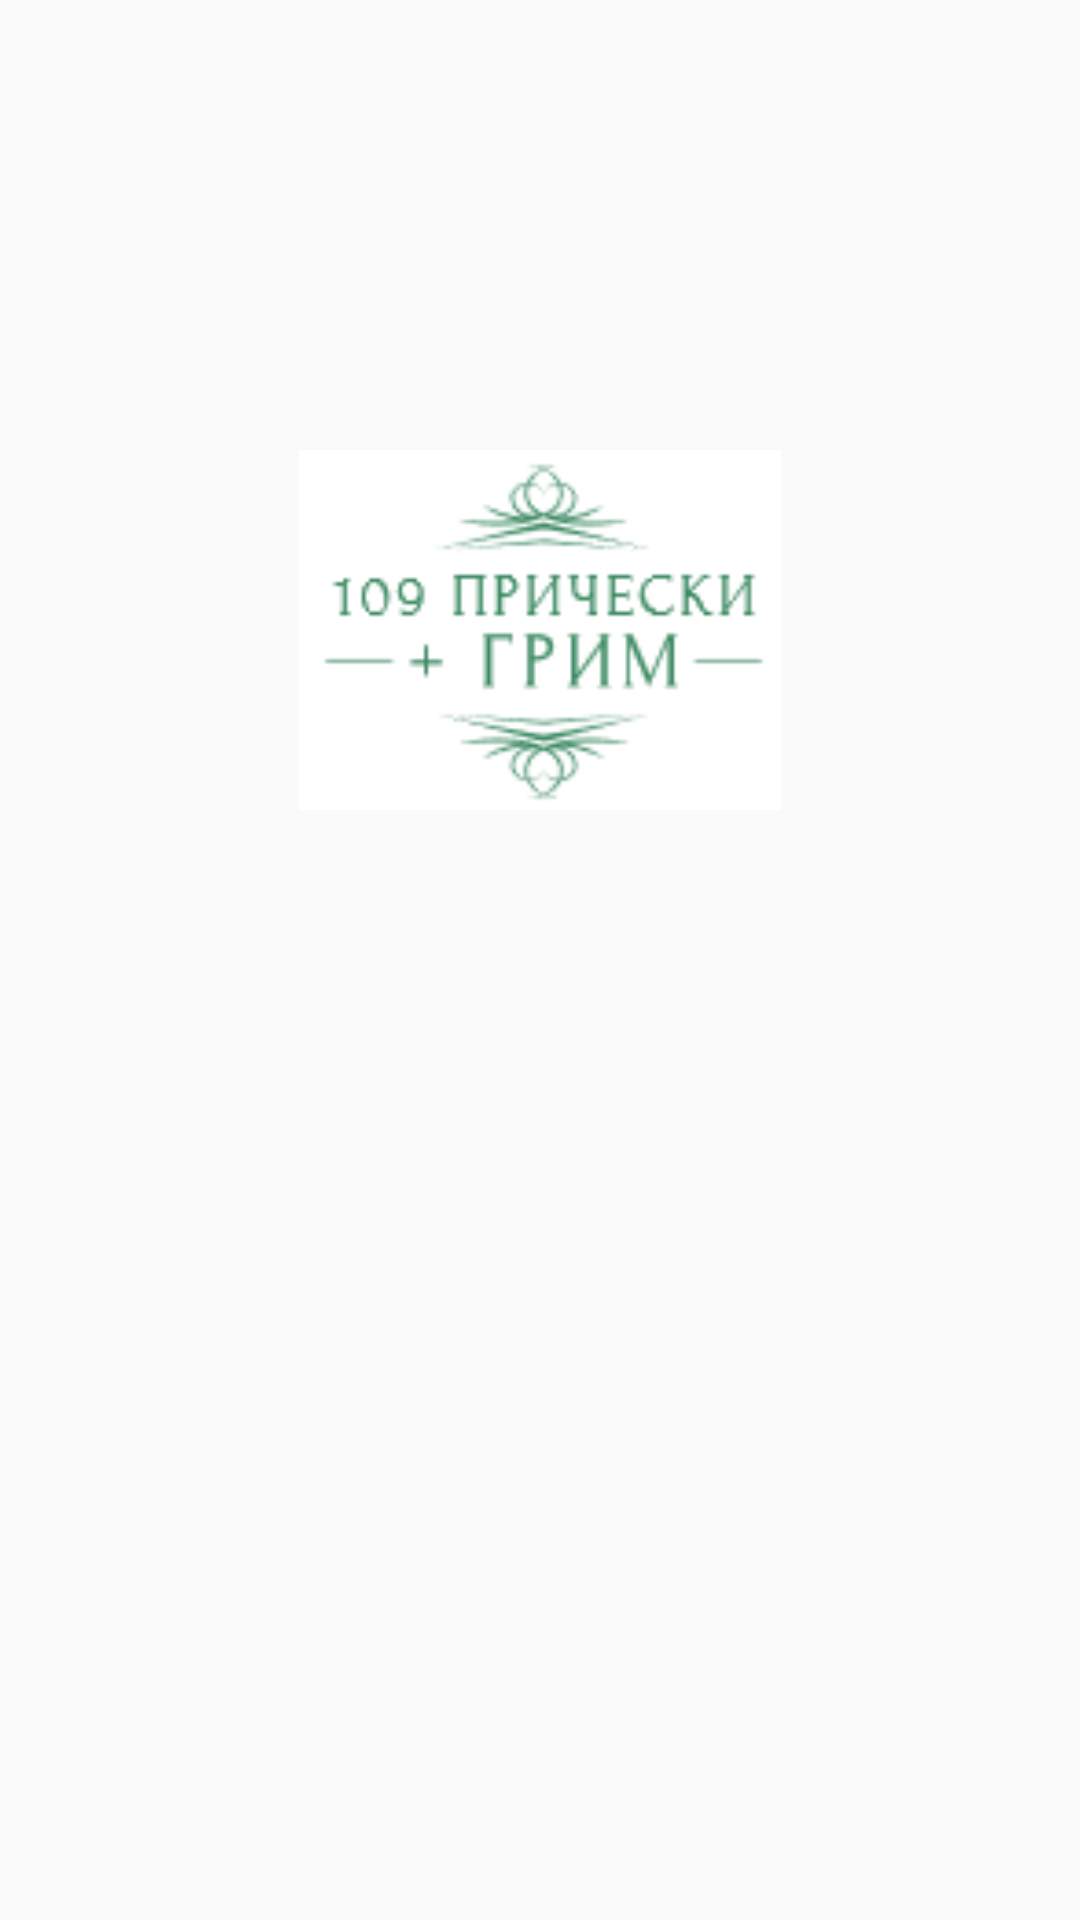

Layout XML and referenced resources for this Android screen:
<!-- AndroidManifest.xml: application theme AppTheme -->
<!-- res/layout/activity_register.xml -->
<LinearLayout android:layout_width="match_parent" android:layout_height="match_parent" android:orientation="vertical" android:background="@drawable/mainbackground" xmlns:tools="http://schemas.android.com/tools" xmlns:app="http://schemas.android.com/apk/res-auto" xmlns:android="http://schemas.android.com/apk/res/android"><ImageView android:layout_width="match_parent" android:layout_height="120dp" android:layout_marginTop="150dp" android:id="@+id/logoImageView" android:src="@drawable/mainlogo" android:layout_marginRight="0.0dp" /><LinearLayout android:layout_width="match_parent" android:layout_height="50dp" android:orientation="horizontal" xmlns:tools="http://schemas.android.com/tools" xmlns:app="http://schemas.android.com/apk/res-auto" xmlns:android="http://schemas.android.com/apk/res/android"><TextView android:layout_width="175dp" android:layout_height="50dp" android:accessibilityHeading="Hellooo" /></LinearLayout></LinearLayout>
<!-- resources referenced by this layout -->
<resources>
  <!-- drawable mainlogo: png bitmap (drawable, 3853 bytes) -->
  <style name="AppTheme" parent="Theme.AppCompat.Light.DarkActionBar"><item name="colorPrimary">@color/colorPrimary</item><item name="colorPrimaryDark">@color/colorPrimaryDark</item><item name="colorAccent">@color/colorAccent</item></style>
  <!-- not gathered from this repository: default colours our renderer supplied (Android Studio template values) -->
  <color name="colorPrimary">#FF6200EE</color>
  <color name="colorPrimaryDark">#FF3700B3</color>
  <color name="colorAccent">#FF03DAC5</color>
</resources>
